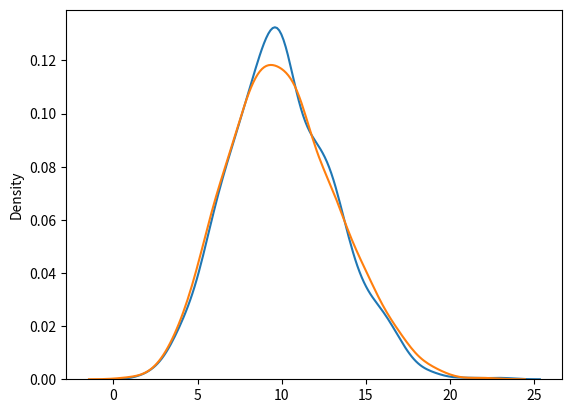

Generate this figure with matplotlib:

# Poisson Distribution is a Discrete Distribution.
# It estimates how many times an event can happen in a specified time. e.g. If someone eats twice a day what is probability he will eat thrice?
# It has two parameters:
# lam - rate or known number of occurences e.g. 2 for above problem.
# size - The shape of the returned array.
# Example
# Generate a random 1x10 distribution for occurence 2:

from numpy import random
import matplotlib.pyplot as plt
import seaborn as sns

# x = random.poisson(lam=2, size=1000)
# sns.distplot(x,kde=False)
# # plt.show()
# # print(x)

# Difference between normal and poisson distibution

# Normal distribution is continous whereas poisson is discrete.
# But we can see that similar to binomial for a large enough poisson distribution it will become
#  similar to normal distribution with certain std dev and mean.

# sns.distplot(random.normal(loc=50, scale=7, size=1000),
#              hist=False, label='normal')
# sns.distplot(random.poisson(lam=50, size=1000),
#              hist=False, label="poisson")
# plt.show()




# Difference Between Poisson and Binomial Distribution
# The difference is very subtle it is that, binomial distribution is for discrete trials, 
# whereas poisson distribution is for continuous trials.
# But for very large n and near-zero p binomial distribution
#  is near identical to poisson distribution such that n * p is nearly equal to lam.




sns.distplot(random.binomial(n=1000, p=0.01, size=1000), hist=False, label='binomial')
sns.distplot(random.poisson(lam=10, size=1000), hist=False, label='poisson')

plt.show()